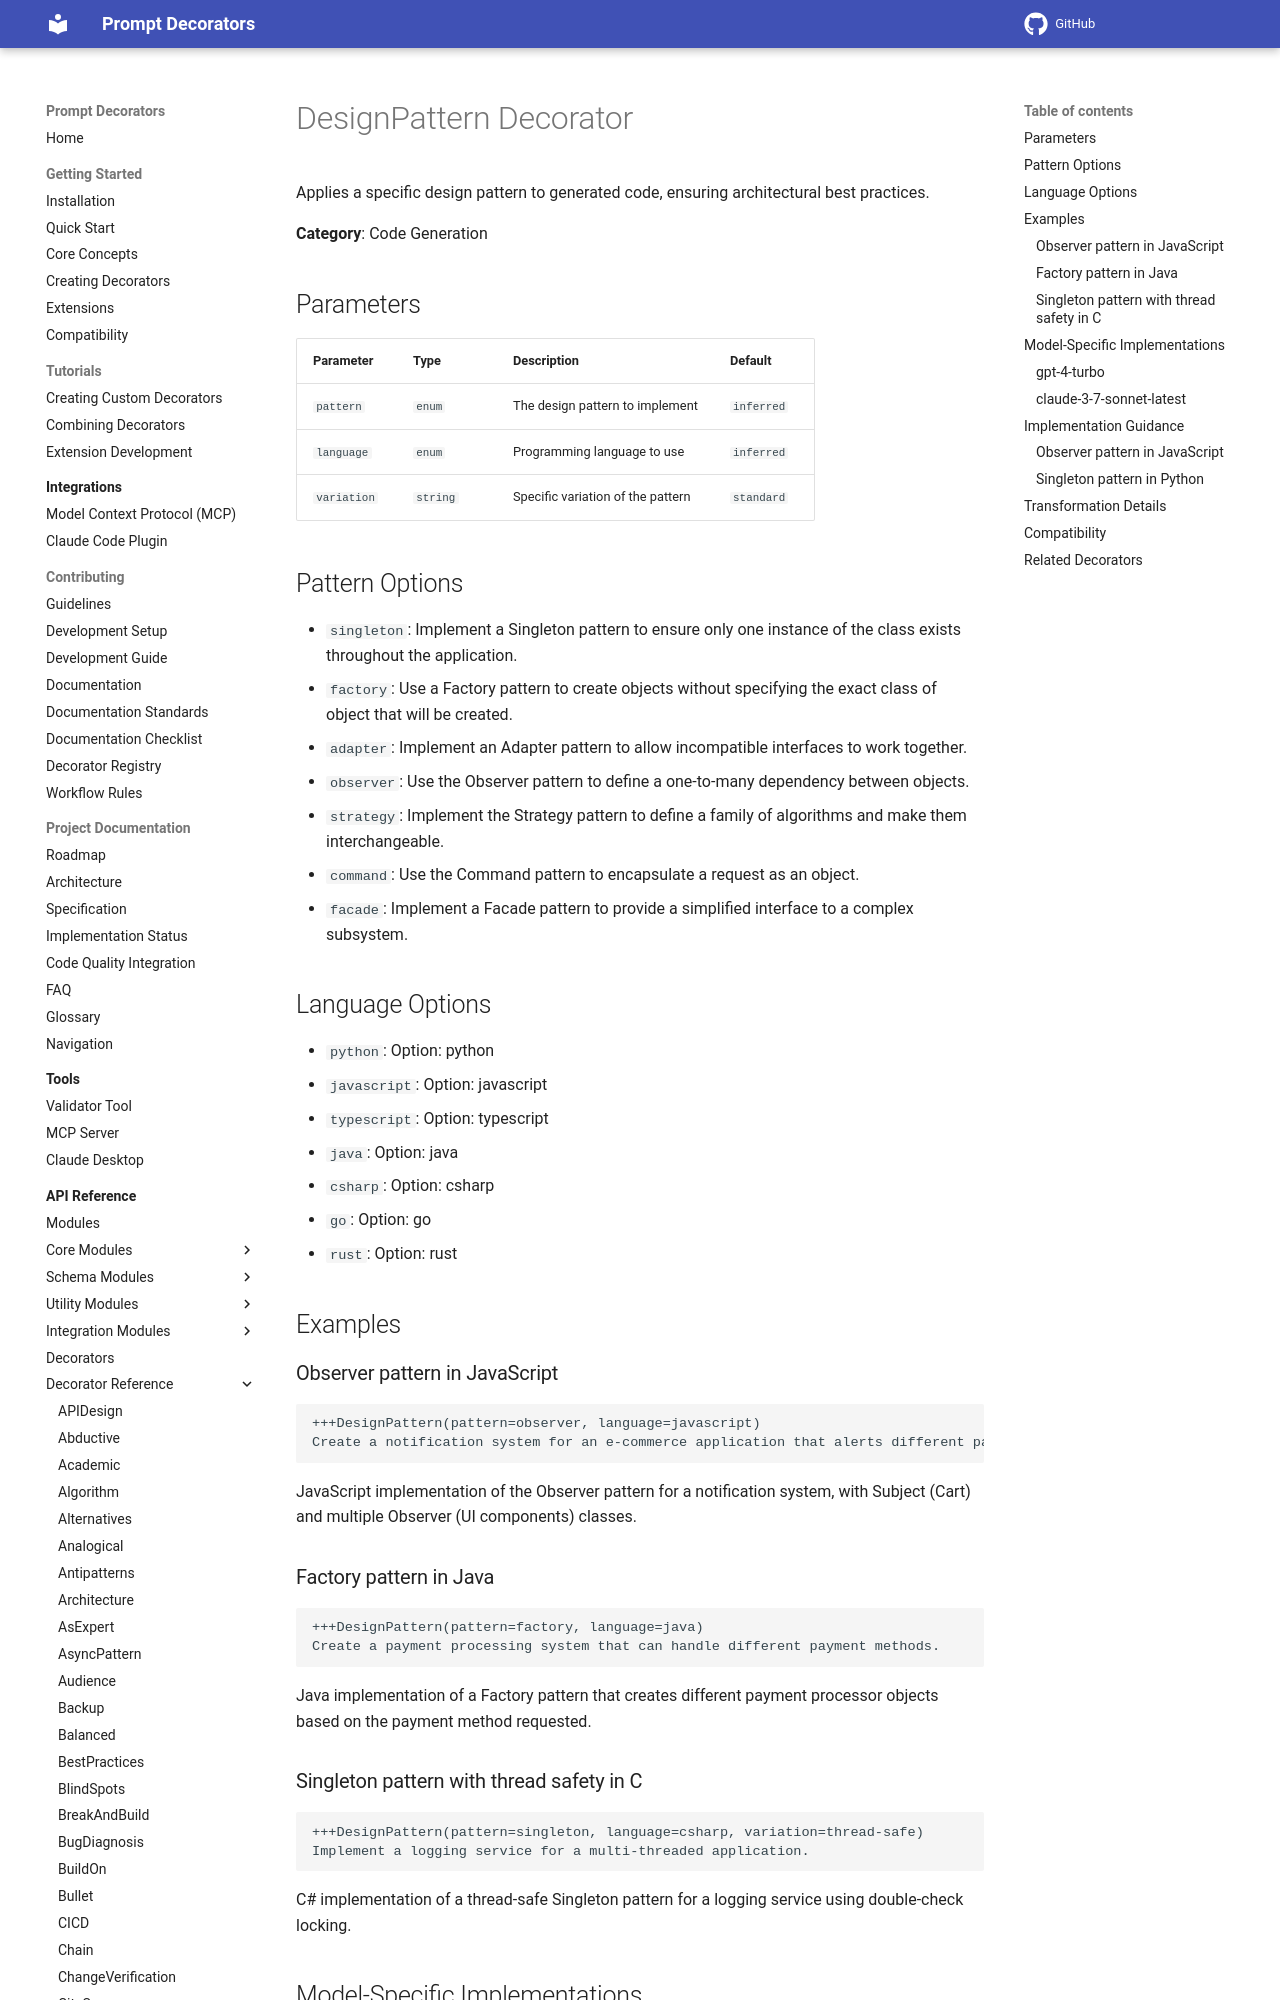

repository: synaptiai/prompt-decorators · page: api/decorators/DesignPattern/index.html · generator: mkdocs

# DesignPattern Decorator

Applies a specific design pattern to generated code, ensuring architectural best practices.

**Category**: Code Generation

## Parameters

| Parameter | Type | Description | Default |
|-----------|------|-------------|--------|
| `pattern` | `enum` | The design pattern to implement | `inferred` |
| `language` | `enum` | Programming language to use | `inferred` |
| `variation` | `string` | Specific variation of the pattern | `standard` |

## Pattern Options

- `singleton`: Implement a Singleton pattern to ensure only one instance of the class exists throughout the application.
- `factory`: Use a Factory pattern to create objects without specifying the exact class of object that will be created.
- `adapter`: Implement an Adapter pattern to allow incompatible interfaces to work together.
- `observer`: Use the Observer pattern to define a one-to-many dependency between objects.
- `strategy`: Implement the Strategy pattern to define a family of algorithms and make them interchangeable.
- `command`: Use the Command pattern to encapsulate a request as an object.
- `facade`: Implement a Facade pattern to provide a simplified interface to a complex subsystem.

## Language Options

- `python`: Option: python
- `javascript`: Option: javascript
- `typescript`: Option: typescript
- `java`: Option: java
- `csharp`: Option: csharp
- `go`: Option: go
- `rust`: Option: rust

## Examples

### Observer pattern in JavaScript

```
+++DesignPattern(pattern=observer, language=javascript)
Create a notification system for an e-commerce application that alerts different parts of the UI when the cart changes.
```

JavaScript implementation of the Observer pattern for a notification system, with Subject (Cart) and multiple Observer (UI components) classes.

### Factory pattern in Java

```
+++DesignPattern(pattern=factory, language=java)
Create a payment processing system that can handle different payment methods.
```

Java implementation of a Factory pattern that creates different payment processor objects based on the payment method requested.
